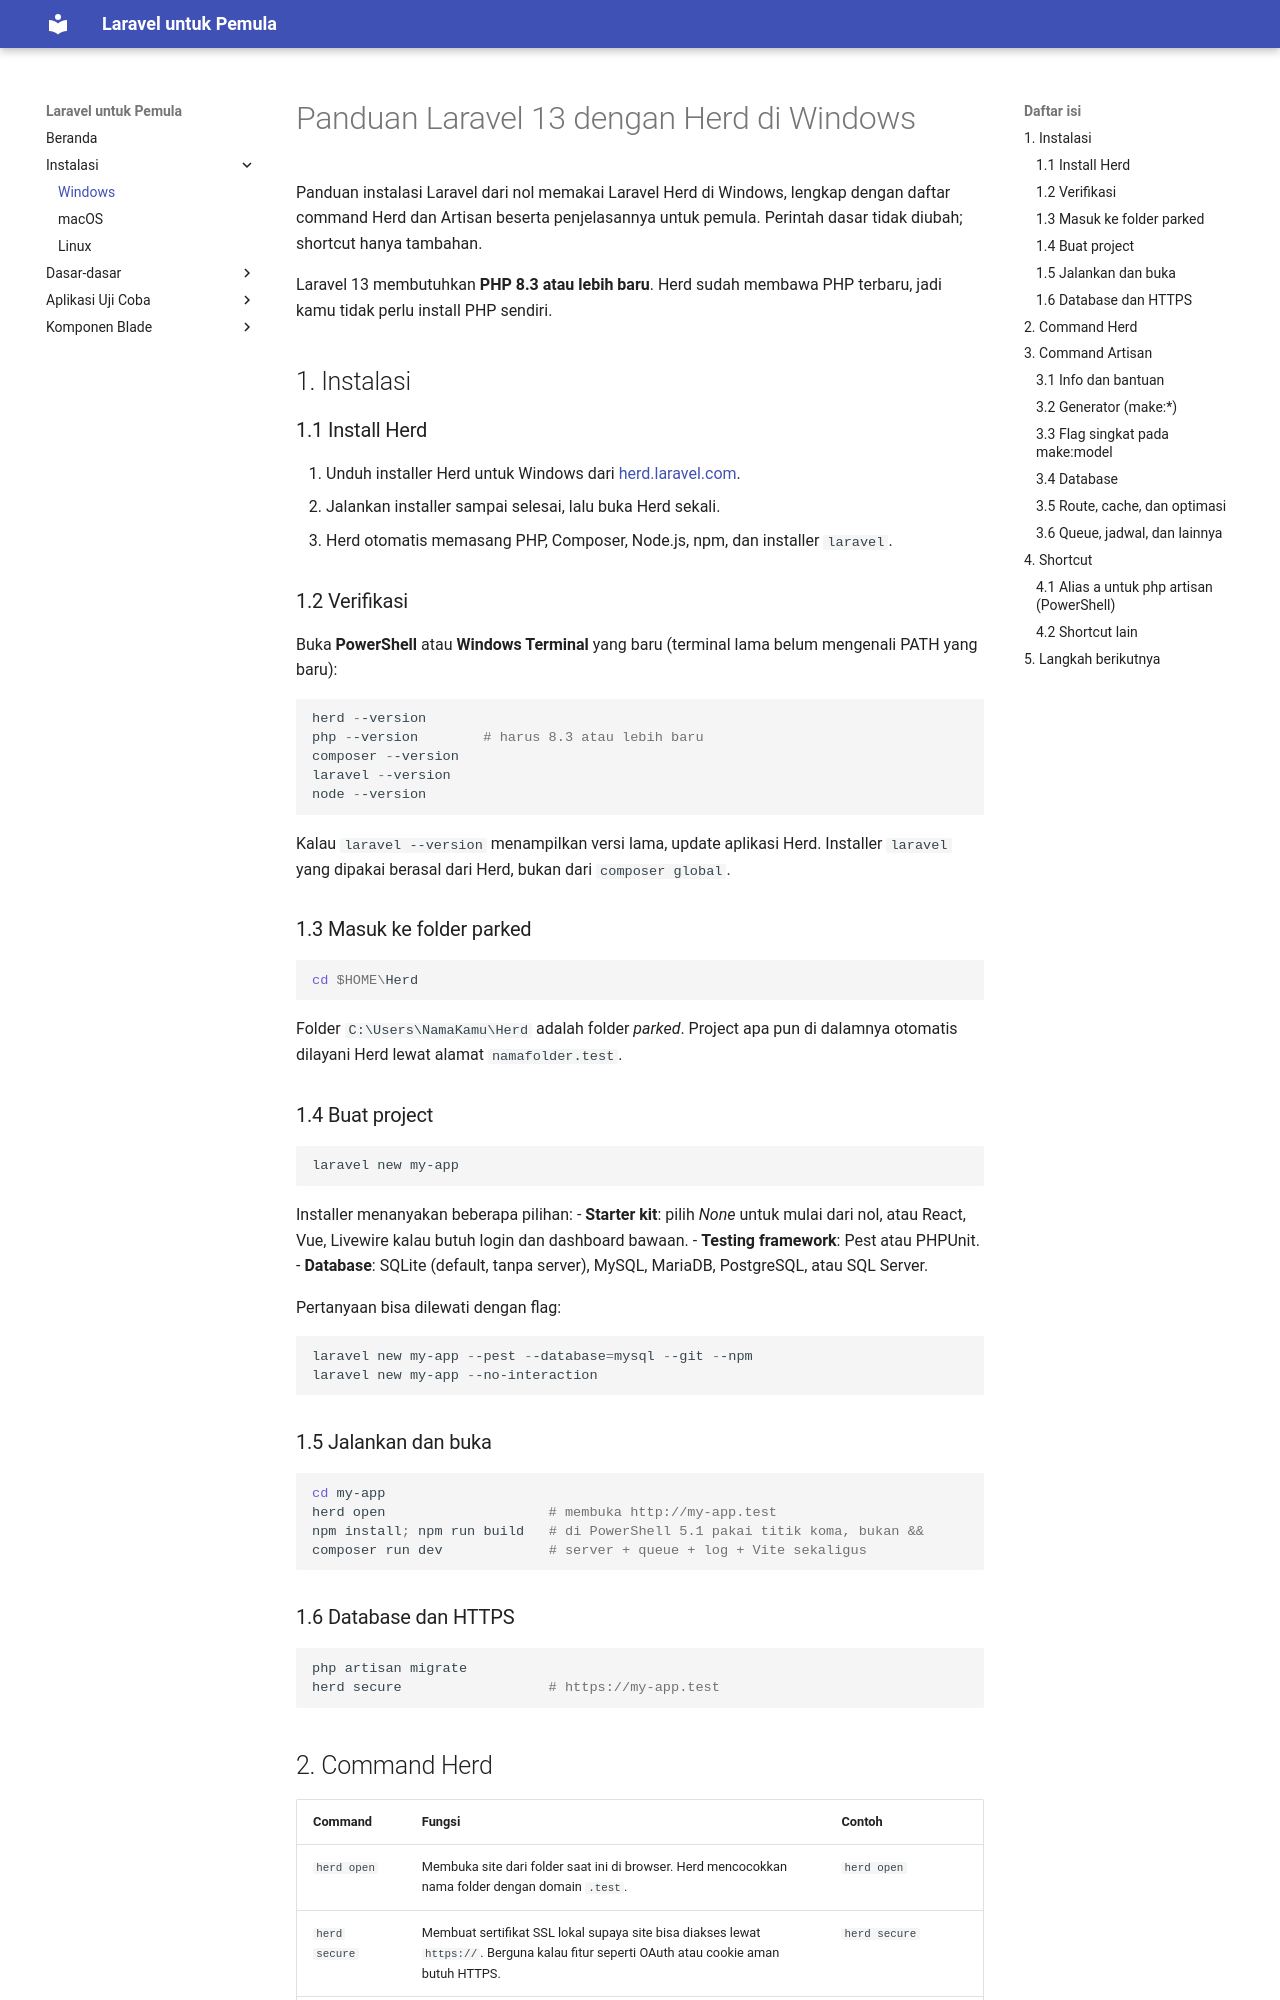

repository: boyprakasa/laravel-beginner · page: windows/index.html · generator: jekyll

# Panduan Laravel 13 dengan Herd di Windows

Panduan instalasi Laravel dari nol memakai Laravel Herd di Windows, lengkap dengan daftar command Herd dan Artisan beserta penjelasannya untuk pemula. Perintah dasar tidak diubah; shortcut hanya tambahan.

Laravel 13 membutuhkan **PHP 8.3 atau lebih baru**. Herd sudah membawa PHP terbaru, jadi kamu tidak perlu install PHP sendiri.

## 1. Instalasi

### 1.1 Install Herd
1. Unduh installer Herd untuk Windows dari [herd.laravel.com](https://herd.laravel.com).
2. Jalankan installer sampai selesai, lalu buka Herd sekali.
3. Herd otomatis memasang PHP, Composer, Node.js, npm, dan installer `laravel`.

### 1.2 Verifikasi
Buka **PowerShell** atau **Windows Terminal** yang baru (terminal lama belum mengenali PATH yang baru):

```powershell
herd --version
php --version        # harus 8.3 atau lebih baru
composer --version
laravel --version
node --version
```

Kalau `laravel --version` menampilkan versi lama, update aplikasi Herd. Installer `laravel` yang dipakai berasal dari Herd, bukan dari `composer global`.

### 1.3 Masuk ke folder parked
```powershell
cd $HOME\Herd
```
Folder `C:\Users\NamaKamu\Herd` adalah folder *parked*. Project apa pun di dalamnya otomatis dilayani Herd lewat alamat `namafolder.test`.

### 1.4 Buat project
```powershell
laravel new my-app
```
Installer menanyakan beberapa pilihan:
- **Starter kit**: pilih *None* untuk mulai dari nol, atau React, Vue, Livewire kalau butuh login dan dashboard bawaan.
- **Testing framework**: Pest atau PHPUnit.
- **Database**: SQLite (default, tanpa server), MySQL, MariaDB, PostgreSQL, atau SQL Server.

Pertanyaan bisa dilewati dengan flag:
```powershell
laravel new my-app --pest --database=mysql --git --npm
laravel new my-app --no-interaction
```

### 1.5 Jalankan dan buka
```powershell
cd my-app
herd open                    # membuka http://my-app.test
npm install; npm run build   # di PowerShell 5.1 pakai titik koma, bukan &&
composer run dev             # server + queue + log + Vite sekaligus
```

### 1.6 Database dan HTTPS
```powershell
php artisan migrate
herd secure                  # https://my-app.test
```
